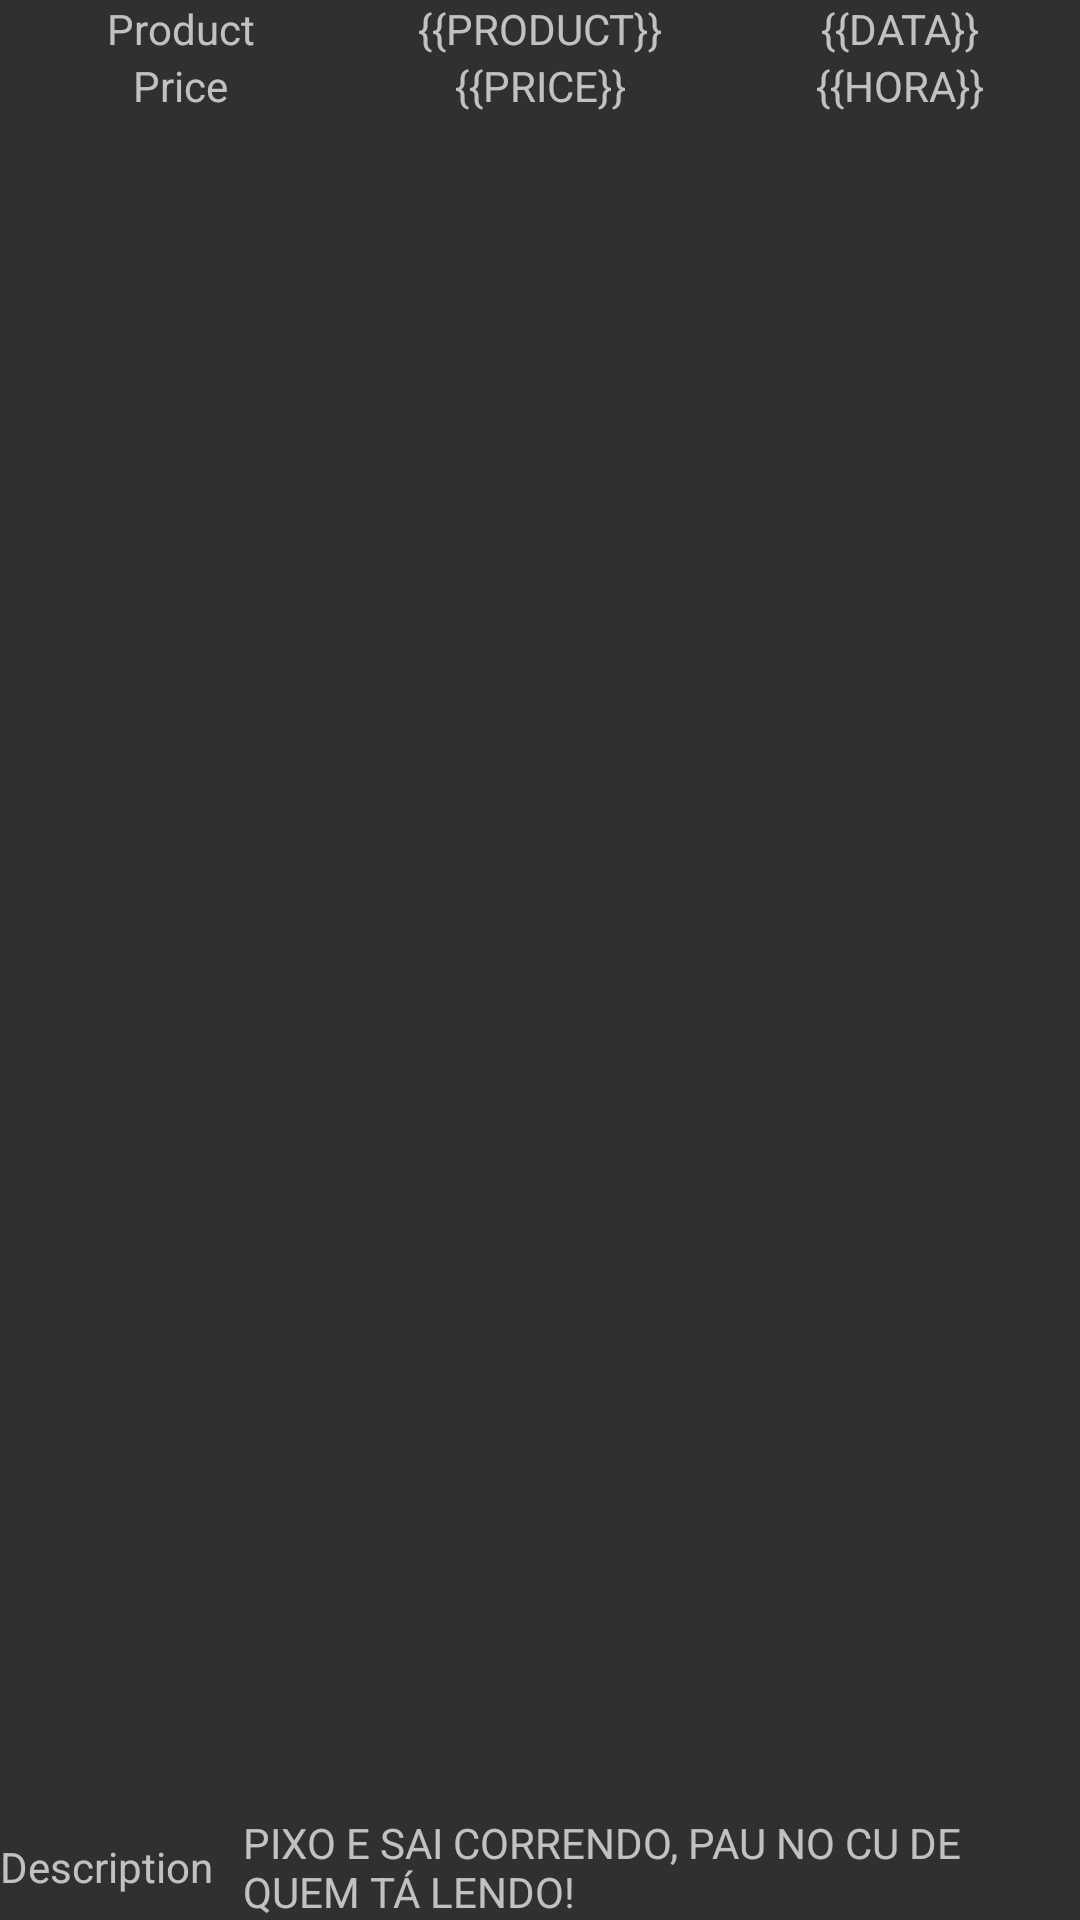

This screen was rendered from an Android layout file. Write that file and the resources it references.
<!-- AndroidManifest.xml: application theme AppTheme -->
<!-- res/layout/widget_orca.xml -->
<?xml version="1.0" encoding="utf-8"?>
<LinearLayout
    xmlns:android="http://schemas.android.com/apk/res/android"
    android:id="@+id/ORCA_LAYOUT"
    android:layout_width="match_parent"
    android:layout_height="wrap_content"
    android:orientation="vertical">

    <LinearLayout
        android:layout_width="match_parent"
        android:layout_height="wrap_content"
        android:orientation="horizontal">

        <TextView
            android:layout_width="0dp"
            android:layout_weight="1"
            android:layout_height="wrap_content"
            android:gravity="center"
            android:text="@string/product"/>

        <TextView
            android:id="@+id/PRODUCT"
            android:layout_width="0dp"
            android:layout_weight="1"
            android:layout_height="wrap_content"
            android:gravity="center"
            android:text="{{PRODUCT}}"/>

        <TextView
            android:id="@+id/DATA"
            android:layout_width="0dp"
            android:layout_weight="1"
            android:layout_height="wrap_content"
            android:gravity="center"
            android:text="{{DATA}}"/>

    </LinearLayout>

    <LinearLayout
        android:layout_width="match_parent"
        android:layout_height="wrap_content"
        android:layout_weight="1"
        android:orientation="horizontal">

        <TextView
            android:layout_width="0dp"
            android:layout_weight="1"
            android:layout_height="wrap_content"
            android:gravity="center"
            android:text="@string/price"/>

        <TextView
            android:id="@+id/PRICE"
            android:layout_width="0dp"
            android:layout_weight="1"
            android:layout_height="wrap_content"
            android:gravity="center"
            android:text="{{PRICE}}"/>

        <TextView
            android:id="@+id/HORA"
            android:layout_width="0dp"
            android:layout_weight="1"
            android:layout_height="wrap_content"
            android:gravity="center"
            android:text="{{HORA}}"/>
    </LinearLayout>

    <LinearLayout
        android:layout_width="match_parent"
        android:layout_height="wrap_content"
        android:orientation="horizontal">
        <TextView
            android:layout_width="wrap_content"
            android:layout_height="match_parent"
            android:gravity="center"
            android:paddingRight="10dp"
            android:text="@string/description"/>

        <TextView
            android:id="@+id/MSG"
            android:layout_width="match_parent"
            android:layout_height="wrap_content"
            android:text="PIXO E SAI CORRENDO, PAU NO CU DE QUEM TÁ LENDO!"/>
    </LinearLayout>

</LinearLayout>
<!-- resources referenced by this layout -->
<resources>
  <string name="description">Description</string>
  <string name="price">Price</string>
  <string name="product">Product</string>
  <style name="AppTheme" parent="Theme.AppCompat.NoActionBar">
          
          <item name="colorPrimary">@color/colorPrimary</item>
          <item name="colorAccent">@color/colorAccent</item>
      </style>
  <color name="colorPrimary">#CC0000</color>
  <color name="colorAccent">#CC0000</color>
</resources>
